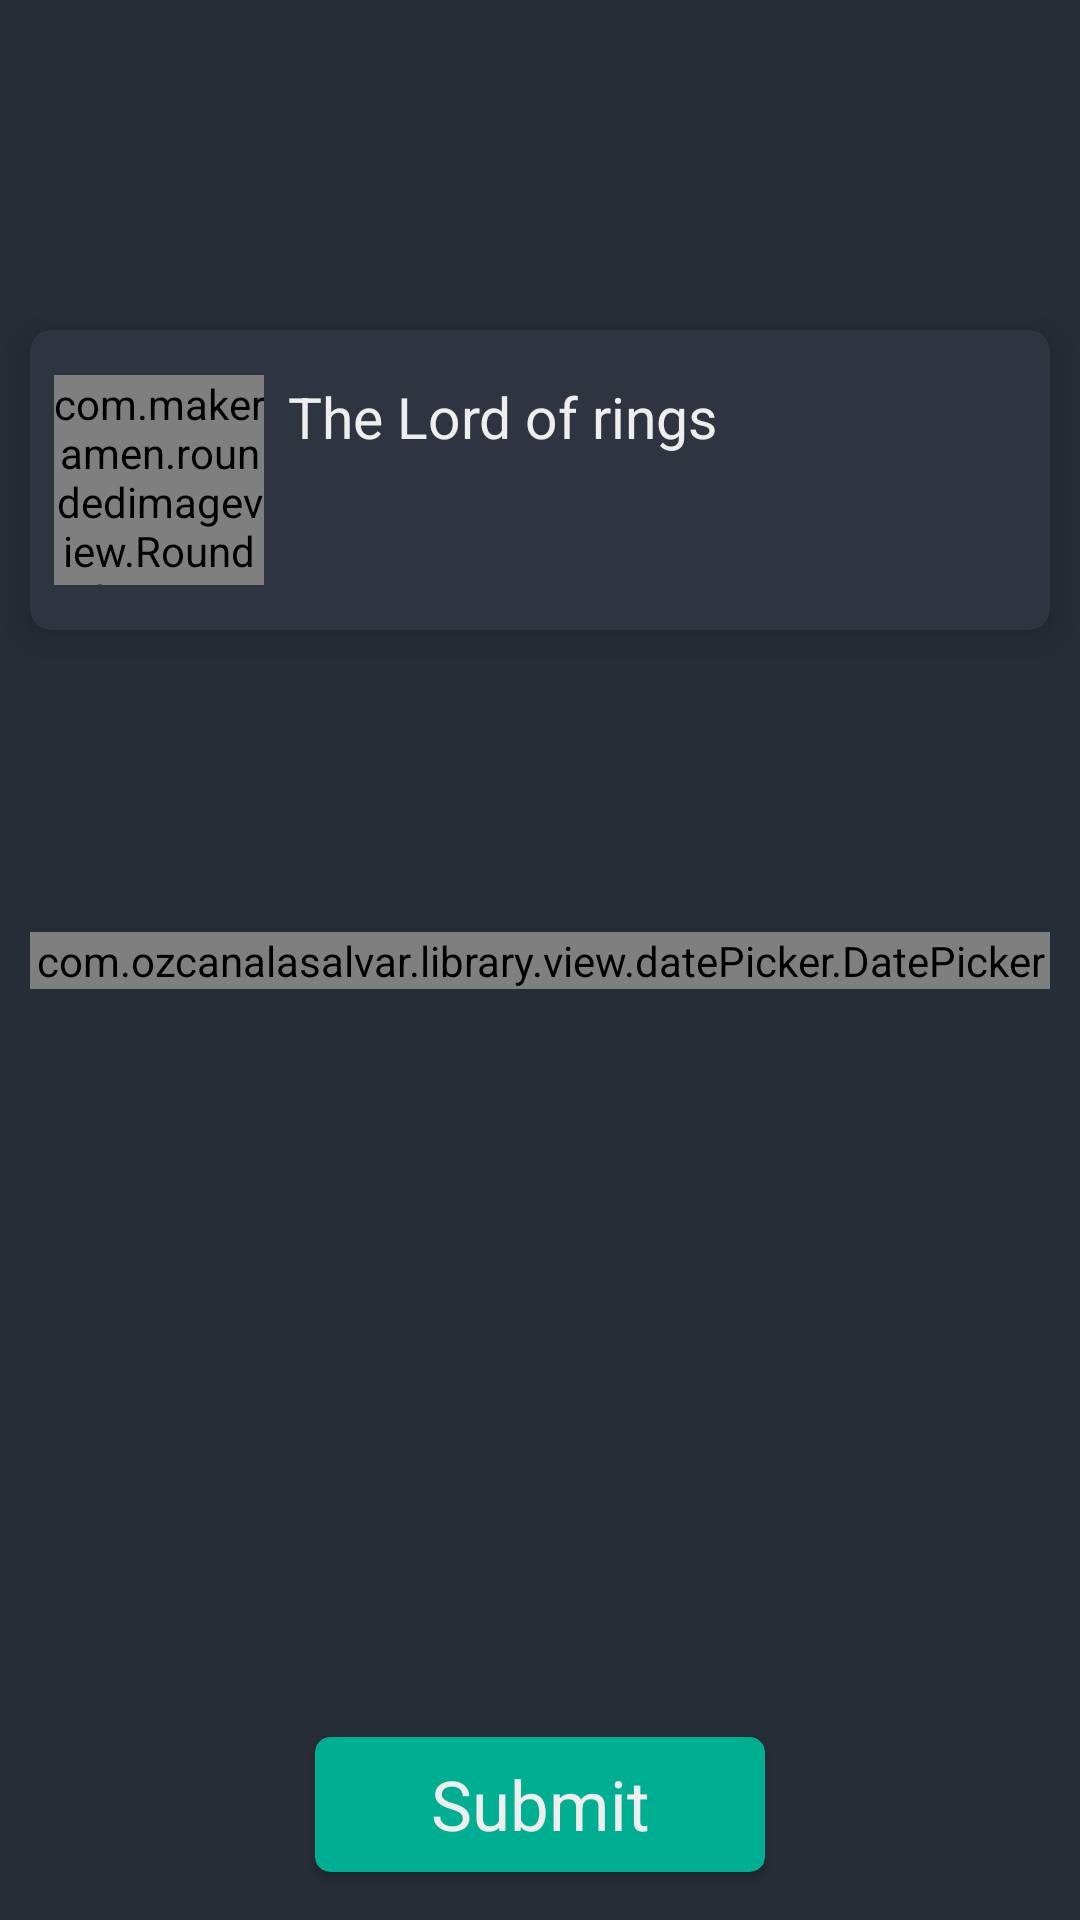

Produce the Android XML layout that renders to this screen, including the resource entries it uses.
<!-- AndroidManifest.xml: application theme Theme.Watchify -->
<!-- res/layout/fragment_date.xml -->
<?xml version="1.0" encoding="utf-8"?>
<androidx.constraintlayout.widget.ConstraintLayout xmlns:android="http://schemas.android.com/apk/res/android"
    xmlns:app="http://schemas.android.com/apk/res-auto"
    xmlns:tools="http://schemas.android.com/tools"
    android:layout_width="match_parent"
    android:layout_height="match_parent">


    <FrameLayout
        android:layout_width="match_parent"
        android:layout_height="wrap_content"
        app:layout_constraintBottom_toTopOf="@+id/materialButton"
        app:layout_constraintTop_toTopOf="parent">

        <include layout="@layout/recycler_item_movie" />
    </FrameLayout>

    <com.ozcanalasalvar.library.view.datePicker.DatePicker
        android:id="@+id/fragment_date_timepicker"
        android:layout_width="0dp"
        android:layout_height="wrap_content"
        android:layout_marginHorizontal="10dp"
        app:layout_constraintBottom_toBottomOf="@id/guideline2"
        app:layout_constraintEnd_toEndOf="parent"
        app:layout_constraintStart_toStartOf="parent"
        app:layout_constraintTop_toTopOf="@id/guideline2" />


    <com.google.android.material.floatingactionbutton.ExtendedFloatingActionButton
        android:id="@+id/materialButton"
        android:layout_width="wrap_content"
        android:layout_height="wrap_content"
        android:drawableStart="@drawable/ic_time"
        android:gravity="center"
        android:text="@string/select_time"
        android:textColor="@color/white_dirt"
        android:visibility="gone"
        app:iconTint="@color/white_dirt"
        app:layout_constraintBottom_toTopOf="@+id/guideline2"
        app:layout_constraintEnd_toEndOf="parent"
        app:layout_constraintStart_toStartOf="parent" />


    <androidx.cardview.widget.CardView
        android:id="@+id/fragment_date_submit"
        android:layout_width="150dp"
        android:layout_height="45dp"
        android:layout_margin="16dp"
        app:cardBackgroundColor="@color/blue_cloud"
        app:cardCornerRadius="5dp"
        app:layout_constraintBottom_toBottomOf="parent"
        app:layout_constraintEnd_toEndOf="parent"
        app:layout_constraintStart_toStartOf="parent">

        <TextView
            android:layout_width="match_parent"
            android:layout_height="match_parent"
            android:gravity="center"
            android:text="@string/submit"
            android:textSize="23sp" />
    </androidx.cardview.widget.CardView>


    <androidx.constraintlayout.widget.Guideline
        android:id="@+id/guideline2"
        android:layout_width="wrap_content"
        android:layout_height="wrap_content"
        android:orientation="horizontal"
        app:layout_constraintGuide_percent="0.5" />


</androidx.constraintlayout.widget.ConstraintLayout>
<!-- res/layout/recycler_item_movie.xml (included above) -->
<?xml version="1.0" encoding="utf-8"?>
<androidx.cardview.widget.CardView xmlns:android="http://schemas.android.com/apk/res/android"
    xmlns:app="http://schemas.android.com/apk/res-auto"
    xmlns:tools="http://schemas.android.com/tools"
    android:id="@+id/recycler_item_movie_card"
    android:layout_width="match_parent"
    android:layout_height="100dp"
    android:layout_margin="10dp"
    app:cardBackgroundColor="@color/carbon_lighter"
    app:cardCornerRadius="7dp"
    app:cardElevation="7dp">

    <androidx.appcompat.widget.LinearLayoutCompat
        android:layout_width="match_parent"
        android:layout_height="match_parent"
        android:layout_margin="8dp"
        android:gravity="center_vertical"
        android:orientation="horizontal">

        <com.makeramen.roundedimageview.RoundedImageView
            android:id="@+id/recycler_item_movie_image"
            android:layout_width="70dp"
            android:layout_height="70dp"
            android:scaleType="centerCrop"
            app:riv_border_color="@color/red_blood"
            app:riv_border_width="3dip"
            app:riv_corner_radius="7dp"
            app:riv_mutate_background="true"
            app:riv_oval="false" />

        <androidx.appcompat.widget.LinearLayoutCompat
            android:layout_width="match_parent"
            android:layout_height="match_parent"
            android:layout_margin="8dp"
            android:layout_marginHorizontal="10dp"
            android:orientation="vertical">

            <androidx.appcompat.widget.AppCompatTextView
                android:id="@+id/recycler_item_movie_title"
                android:layout_width="match_parent"
                android:layout_height="wrap_content"
                android:ellipsize="end"
                android:textSize="19sp"
                tools:text="The Lord of rings" />

            <androidx.appcompat.widget.AppCompatTextView
                android:id="@+id/recycler_item_movie_watched_time"
                android:layout_width="wrap_content"
                android:layout_height="wrap_content"
                android:drawableStart="@drawable/ic_time"
                android:gravity="center_vertical"
                android:textSize="17sp"
                android:visibility="invisible"
                tools:text="1397/19/22" />

        </androidx.appcompat.widget.LinearLayoutCompat>


    </androidx.appcompat.widget.LinearLayoutCompat>

</androidx.cardview.widget.CardView>
<!-- resources referenced by this layout -->
<resources>
  <color name="blue_cloud">#00AF91</color>
  <color name="carbon_lighter">#2E3540</color>
  <color name="red_blood">#D7385E</color>
  <color name="white_dirt">#EEEEEE</color>
  <string name="select_time">انتخاب زمان</string>
  <string name="submit">Submit</string>
  <style name="Theme.Watchify" parent="Theme.MaterialComponents.DayNight.NoActionBar">
          
          <item name="colorPrimary">@color/carbon_dark</item>
          <item name="colorPrimaryVariant">@color/carbon_dark</item>
          <item name="colorOnPrimary">@color/carbon_light</item>
  
  
          
          <item name="colorSecondary">@color/red_blood</item>
          <item name="colorSecondaryVariant">@color/teal_700</item>
          <item name="colorOnSecondary">@color/black</item>
          
          <item name="android:statusBarColor" tools:targetApi="l">?attr/colorPrimaryVariant</item>
          
          <item name="android:windowBackground">?attr/colorOnPrimary</item>
          <item name="android:textColor">@color/white_dirt</item>
      </style>
  <color name="carbon_dark">#222831</color>
  <color name="carbon_light">#272D37</color>
  <color name="teal_700">#FF018786</color>
  <color name="black">#FF000000</color>
</resources>
